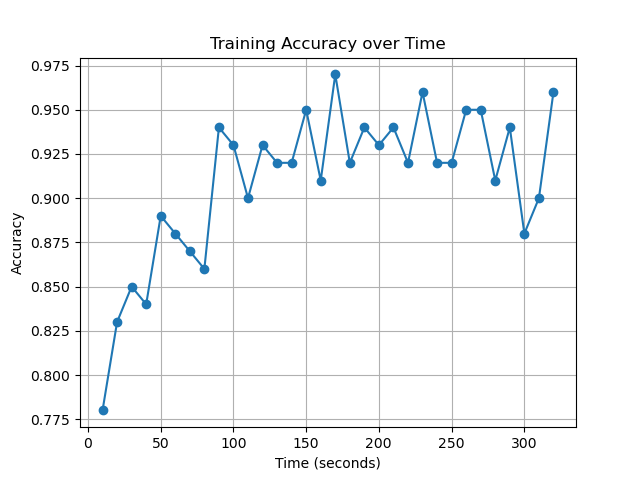

The file beside this chart, header and first rows:
time, accuracy
10, 0.78
20.01, 0.83
30.01, 0.85
40.01, 0.84
50.02, 0.89
60.02, 0.88
70.02, 0.87
80.03, 0.86
90.03, 0.94
100, 0.93
110, 0.9
120, 0.93
130, 0.92
140.1, 0.92
150.1, 0.95
160.1, 0.91
170.1, 0.97
180.1, 0.92
190.1, 0.94
200.1, 0.93
210.1, 0.94
220.1, 0.92
230.1, 0.96
240.1, 0.92
250.1, 0.92
260.1, 0.95
270.1, 0.95
280.1, 0.91
290.1, 0.94
300.1, 0.88
310.1, 0.9
320.1, 0.96
330.1, 0.87
340.1, 0.94
